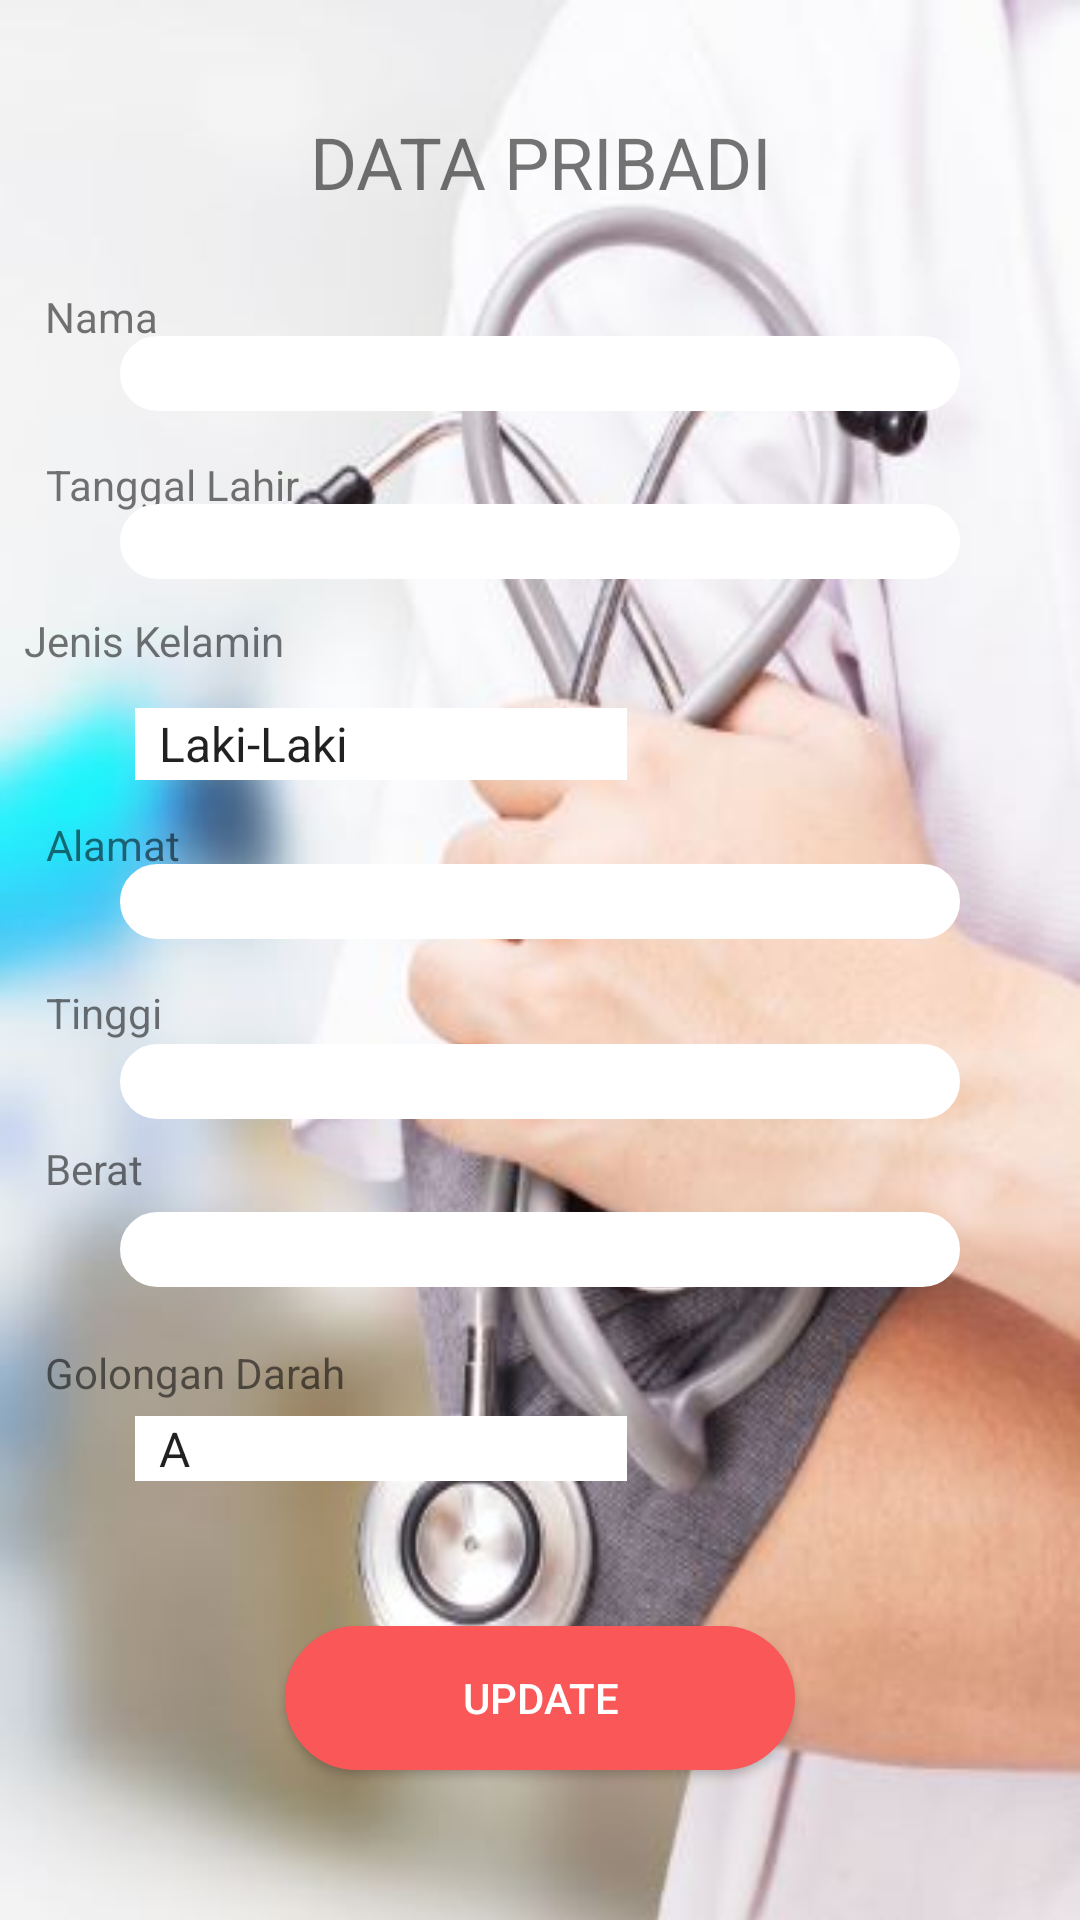

Layout XML and referenced resources for this Android screen:
<!-- AndroidManifest.xml: application theme AppTheme -->
<!-- res/layout/activity_update_data_pribadi.xml -->
<?xml version="1.0" encoding="utf-8"?>
<android.support.constraint.ConstraintLayout xmlns:android="http://schemas.android.com/apk/res/android"
    xmlns:app="http://schemas.android.com/apk/res-auto"
    xmlns:tools="http://schemas.android.com/tools"
    android:layout_width="match_parent"
    android:layout_height="match_parent"
    android:background="@drawable/backgroudregistration"
    tools:context=".UpdateDataPribadiActivity">


    <TextView
        android:id="@+id/textView4"
        android:layout_width="184dp"
        android:layout_height="34dp"
        android:layout_marginBottom="8dp"
        android:layout_marginEnd="8dp"
        android:layout_marginStart="8dp"
        android:layout_marginTop="8dp"
        android:text="DATA PRIBADI"
        android:textAlignment="center"
        android:textSize="24sp"
        app:layout_constraintBottom_toBottomOf="parent"
        app:layout_constraintEnd_toEndOf="parent"
        app:layout_constraintStart_toStartOf="parent"
        app:layout_constraintTop_toTopOf="parent"
        app:layout_constraintVertical_bias="0.05" />

    <TextView
        android:id="@+id/textView5"
        android:layout_width="69dp"
        android:layout_height="19dp"
        android:layout_marginEnd="8dp"
        android:layout_marginStart="8dp"
        android:layout_marginTop="96dp"
        android:text="Nama "
        app:layout_constraintEnd_toEndOf="parent"
        app:layout_constraintHorizontal_bias="0.026"
        app:layout_constraintStart_toStartOf="parent"
        app:layout_constraintTop_toTopOf="parent" />

    <TextView
        android:id="@+id/textView6"
        android:layout_width="wrap_content"
        android:layout_height="wrap_content"
        android:layout_marginEnd="8dp"
        android:layout_marginStart="8dp"
        android:layout_marginTop="152dp"
        android:text="Tanggal Lahir"
        app:layout_constraintEnd_toEndOf="parent"
        app:layout_constraintHorizontal_bias="0.028"
        app:layout_constraintStart_toStartOf="parent"
        app:layout_constraintTop_toTopOf="parent" />

    <TextView
        android:id="@+id/textView9"
        android:layout_width="wrap_content"
        android:layout_height="wrap_content"
        android:layout_marginEnd="8dp"
        android:layout_marginStart="8dp"
        android:layout_marginTop="204dp"
        android:text="Jenis Kelamin"
        app:layout_constraintEnd_toEndOf="parent"
        app:layout_constraintHorizontal_bias="0.0"
        app:layout_constraintStart_toStartOf="parent"
        app:layout_constraintTop_toTopOf="parent" />

    <TextView
        android:id="@+id/textView10"
        android:layout_width="wrap_content"
        android:layout_height="wrap_content"
        android:layout_marginEnd="8dp"
        android:layout_marginStart="8dp"
        android:layout_marginTop="272dp"
        android:text="Alamat"
        app:layout_constraintEnd_toEndOf="parent"
        app:layout_constraintHorizontal_bias="0.024"
        app:layout_constraintStart_toStartOf="parent"
        app:layout_constraintTop_toTopOf="parent" />

    <TextView
        android:id="@+id/textView11"
        android:layout_width="61dp"
        android:layout_height="20dp"
        android:layout_marginEnd="8dp"
        android:layout_marginStart="8dp"
        android:layout_marginTop="328dp"
        android:text="Tinggi"
        app:layout_constraintEnd_toEndOf="parent"
        app:layout_constraintHorizontal_bias="0.026"
        app:layout_constraintStart_toStartOf="parent"
        app:layout_constraintTop_toTopOf="parent" />

    <TextView
        android:id="@+id/textView12"
        android:layout_width="wrap_content"
        android:layout_height="wrap_content"
        android:layout_marginEnd="8dp"
        android:layout_marginStart="8dp"
        android:layout_marginTop="380dp"
        android:text="Berat"
        app:layout_constraintEnd_toEndOf="parent"
        app:layout_constraintHorizontal_bias="0.023"
        app:layout_constraintStart_toStartOf="parent"
        app:layout_constraintTop_toTopOf="parent" />

    <TextView
        android:id="@+id/textView13"
        android:layout_width="wrap_content"
        android:layout_height="0dp"
        android:layout_marginEnd="8dp"
        android:layout_marginStart="8dp"
        android:layout_marginTop="448dp"
        android:text="Golongan Darah"
        app:layout_constraintEnd_toEndOf="parent"
        app:layout_constraintHorizontal_bias="0.029"
        app:layout_constraintStart_toStartOf="parent"
        app:layout_constraintTop_toTopOf="parent" />

    <EditText
        android:id="@+id/namaLengkap"
        android:layout_width="280dp"
        android:layout_height="25dp"
        android:layout_marginEnd="8dp"
        android:layout_marginStart="8dp"
        android:layout_marginTop="112dp"
        android:background="@drawable/oval_textview"
        app:layout_constraintEnd_toEndOf="parent"
        app:layout_constraintStart_toStartOf="parent"
        app:layout_constraintTop_toTopOf="parent" />


    <EditText
        android:id="@+id/tanggalLahir"
        android:layout_width="280dp"
        android:layout_height="25dp"
        android:layout_marginEnd="8dp"
        android:layout_marginStart="8dp"
        android:layout_marginTop="168dp"
        android:background="@drawable/oval_textview"
        app:layout_constraintEnd_toEndOf="parent"
        app:layout_constraintStart_toStartOf="parent"
        app:layout_constraintTop_toTopOf="parent" />

    <EditText
        android:id="@+id/alamat"
        android:layout_width="280dp"
        android:layout_height="25dp"
        android:layout_marginEnd="8dp"
        android:layout_marginStart="8dp"
        android:layout_marginTop="288dp"
        android:background="@drawable/oval_textview"
        app:layout_constraintEnd_toEndOf="parent"
        app:layout_constraintStart_toStartOf="parent"
        app:layout_constraintTop_toTopOf="parent" />

    <EditText
        android:id="@+id/tinggiBadan"
        android:layout_width="280dp"
        android:layout_height="25dp"
        android:layout_marginEnd="8dp"
        android:layout_marginStart="8dp"
        android:layout_marginTop="348dp"
        android:background="@drawable/oval_textview"
        app:layout_constraintEnd_toEndOf="parent"
        app:layout_constraintStart_toStartOf="parent"
        app:layout_constraintTop_toTopOf="parent" />

    <EditText
        android:id="@+id/beratBadan"
        android:layout_width="280dp"
        android:layout_height="25dp"
        android:layout_marginEnd="8dp"
        android:layout_marginStart="8dp"
        android:layout_marginTop="404dp"
        android:background="@drawable/oval_textview"
        app:layout_constraintEnd_toEndOf="parent"
        app:layout_constraintStart_toStartOf="parent"
        app:layout_constraintTop_toTopOf="parent" />

    <Spinner
        android:id="@+id/golonganDarah"
        android:layout_width="164dp"
        android:layout_height="0dp"
        android:layout_marginEnd="8dp"
        android:layout_marginStart="8dp"
        android:layout_marginTop="472dp"
        android:background="@android:color/background_light"
        android:entries="@array/golonganDarah"
        app:layout_constraintEnd_toEndOf="parent"
        app:layout_constraintHorizontal_bias="0.205"
        app:layout_constraintStart_toStartOf="parent"
        app:layout_constraintTop_toTopOf="parent"
        tools:prompt="@array/golonganDarah" />

    <Spinner
        android:id="@+id/jenisKelamin"
        android:layout_width="164dp"
        android:layout_height="24dp"
        android:layout_marginEnd="8dp"
        android:layout_marginStart="8dp"
        android:layout_marginTop="236dp"
        android:background="@android:color/background_light"
        android:entries="@array/jenisKelamin"
        app:layout_constraintEnd_toEndOf="parent"
        app:layout_constraintHorizontal_bias="0.205"
        app:layout_constraintStart_toStartOf="parent"
        app:layout_constraintTop_toTopOf="parent"
        tools:prompt="@array/golonganDarah" />

    <Button
        android:id="@+id/btnUpdate"
        android:layout_width="170dp"
        android:layout_height="wrap_content"
        android:layout_marginBottom="8dp"
        android:layout_marginEnd="8dp"
        android:layout_marginStart="8dp"
        android:layout_marginTop="500dp"
        android:background="@drawable/oval"
        android:text="UPDATE"
        android:textColor="@android:color/background_light"
        app:layout_constraintBottom_toBottomOf="parent"
        app:layout_constraintEnd_toEndOf="parent"
        app:layout_constraintStart_toStartOf="parent"
        app:layout_constraintTop_toTopOf="parent" />

</android.support.constraint.ConstraintLayout>
<!-- resources referenced by this layout -->
<resources>
  <string-array name="golonganDarah">
          <item>A</item>
          <item>B</item>
          <item>AB</item>
          <item>O</item>
      </string-array>
  <string-array name="jenisKelamin">
          <item>Laki-Laki</item>
          <item>Perempuan</item>
      </string-array>
  <!-- drawable backgroudregistration: jpg bitmap (drawable, 29133 bytes) -->
  <!-- drawable oval (drawable) -->
  <?xml version="1.0" encoding="utf-8"?>
  <shape xmlns:android="http://schemas.android.com/apk/res/android">
      <corners android:radius="50dp"/>
      <stroke
          android:color="#FA5858"
          android:width="3dp"/>
      <solid android:color="#FA5858"/>
  </shape>
  <!-- drawable oval_textview (drawable) -->
  <?xml version="1.0" encoding="utf-8"?>
  <shape xmlns:android="http://schemas.android.com/apk/res/android">
      <corners android:radius="50dp"/>
      <stroke
          android:color="#FFFFFF"
          android:width="3dp"/>
      <solid android:color="#FFFFFF"/>
  </shape>
  <style name="AppTheme" parent="Theme.AppCompat.Light.NoActionBar">
          
          <item name="colorPrimary">@color/colorPrimary</item>
          <item name="colorPrimaryDark">#FFFFFF</item>
          <item name="colorAccent">@color/colorAccent</item>
          <item name="windowNoTitle">true</item>
          <item name="windowActionBar">false</item>
      </style>
  <!-- not gathered from this repository: default colours our renderer supplied (Android Studio template values) -->
  <color name="colorPrimary">#FF6200EE</color>
  <color name="colorAccent">#FF03DAC5</color>
</resources>
